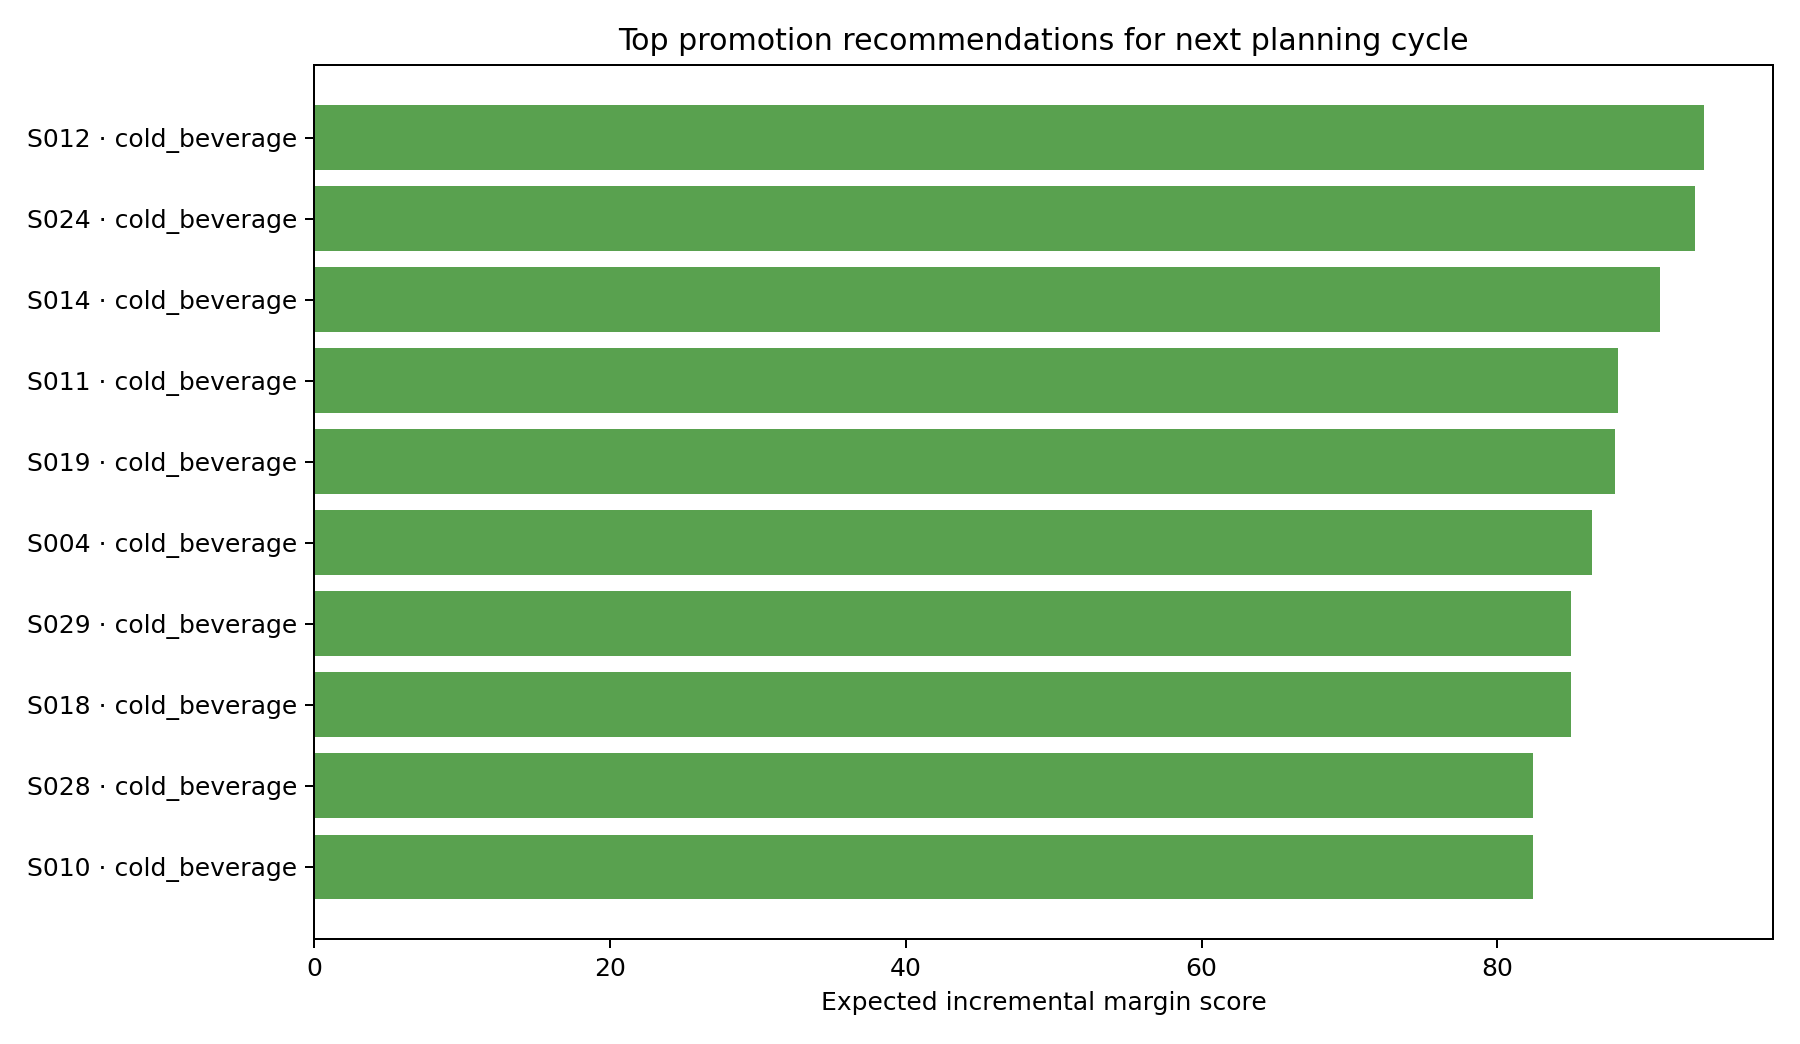

The data file committed next to this chart (first rows):
store_id, region, store_type, category, baseline_units, price, unit_cost, recent_margin, walkability_score, elasticity, candidate_discount, expected_lift_pct, expected_incremental_units, expected_incremental_margin, recommendation_score
S012, Tacoma, drive_thru, cold_beverage, 73.17, 6.25, 1.85, 292.5, 83.0, -1.955, 0.15, 0.3741, 27.37, 89.28, 93.95
S024, Tacoma, drive_thru, cold_beverage, 74.2, 6.25, 1.85, 302.7, 77.8, -1.955, 0.15, 0.3741, 27.76, 90.54, 93.38
S014, Tacoma, urban_core, cold_beverage, 71.86, 6.25, 1.85, 288.4, 79.4, -1.955, 0.15, 0.3741, 26.88, 87.68, 91
S011, Bellevue, urban_core, cold_beverage, 69.35, 6.25, 1.85, 271.1, 80.5, -1.955, 0.15, 0.3741, 25.94, 84.62, 88.2
S019, Tacoma, urban_core, cold_beverage, 72.81, 6.25, 1.85, 304.7, 67.4, -1.955, 0.15, 0.3741, 27.24, 88.84, 87.94
S004, Seattle, urban_core, cold_beverage, 67.79, 6.25, 1.85, 274.7, 81.0, -1.955, 0.15, 0.3741, 25.36, 82.72, 86.38
S029, Bellevue, drive_thru, cold_beverage, 67.47, 6.25, 1.85, 267, 78.0, -1.955, 0.15, 0.3741, 25.24, 82.32, 84.98
S018, Seattle, urban_core, cold_beverage, 66.8, 6.25, 1.85, 268.5, 80.5, -1.955, 0.15, 0.3741, 24.99, 81.52, 84.96
S028, Tacoma, urban_core, cold_beverage, 72.06, 6.25, 1.85, 290.8, 54.3, -1.955, 0.15, 0.3741, 26.96, 87.93, 82.43
S010, Seattle, urban_core, cold_beverage, 70.63, 6.25, 1.85, 274.3, 59.0, -1.955, 0.15, 0.3741, 26.42, 86.18, 82.41
S036, Seattle, drive_thru, cold_beverage, 64.71, 6.25, 1.85, 256.6, 79.9, -1.955, 0.15, 0.3741, 24.21, 78.96, 82.1
S030, Seattle, urban_core, cold_beverage, 64.37, 6.25, 1.85, 254.1, 75.5, -1.955, 0.15, 0.3741, 24.08, 78.54, 80.29
S002, Redmond, drive_thru, cold_beverage, 65.27, 6.25, 1.85, 263.6, 70.9, -1.955, 0.15, 0.3741, 24.42, 79.65, 79.95
S035, Redmond, urban_core, cold_beverage, 69.51, 6.25, 1.85, 274.5, 53.3, -1.955, 0.15, 0.3741, 26, 84.82, 79.17
S017, Tacoma, suburban, cold_beverage, 63.62, 6.25, 1.85, 247.2, 72.3, -1.955, 0.15, 0.3741, 23.8, 77.63, 78.36
